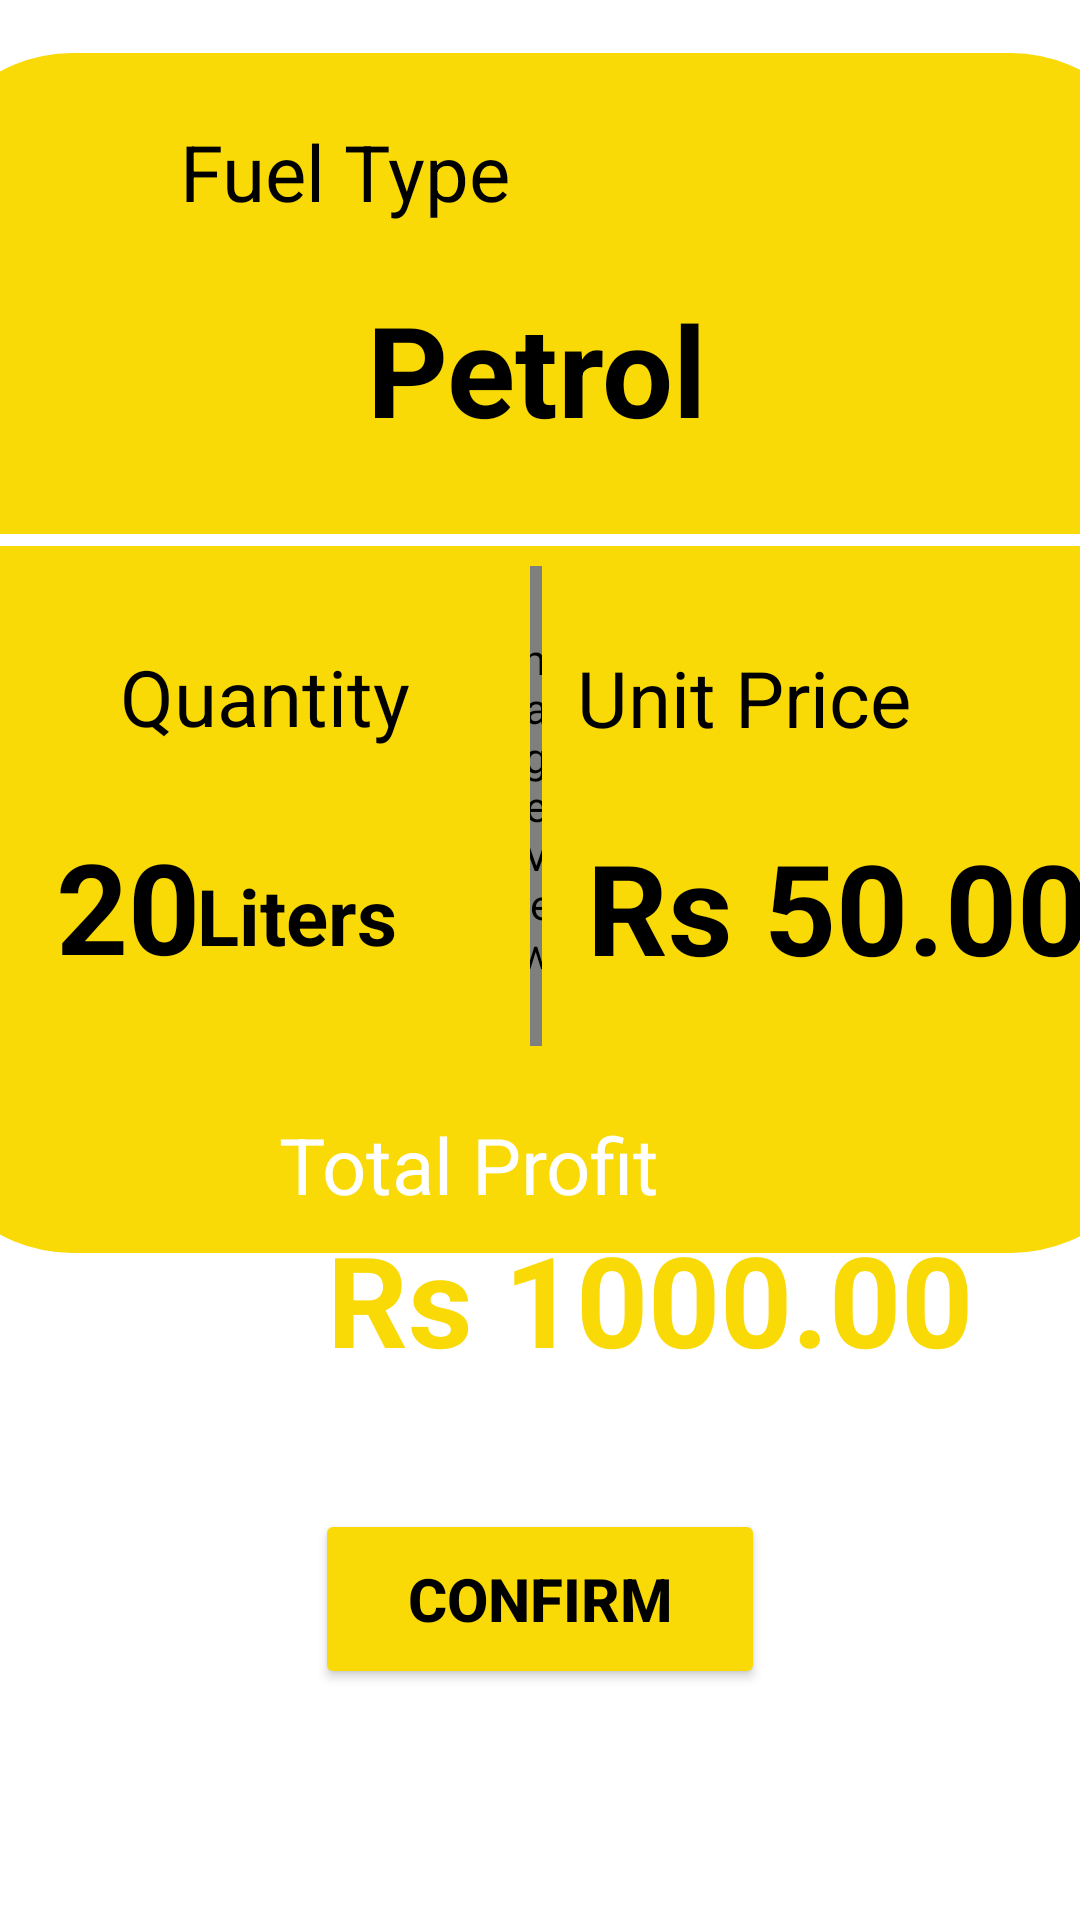

Android layout source for this screen:
<!-- AndroidManifest.xml: application theme Theme.FuelBuddy -->
<!-- res/layout/confirm_sell.xml -->
<?xml version="1.0" encoding="utf-8"?>

<androidx.constraintlayout.widget.ConstraintLayout xmlns:android="http://schemas.android.com/apk/res/android"
    xmlns:app="http://schemas.android.com/apk/res-auto"
    xmlns:tools="http://schemas.android.com/tools"
    android:layout_width="match_parent"
    android:layout_height="match_parent">

    <TextView
        android:id="@+id/textView"
        android:layout_width="wrap_content"
        android:layout_height="wrap_content"
        android:layout_marginStart="109dp"
        android:layout_marginTop="37dp"
        android:layout_marginEnd="128dp"
        android:layout_marginBottom="630dp"
        android:text="@string/confirm_page_name"
        android:textAlignment="center"
        android:textColor="@color/black"
        android:textSize="48sp"
        android:textStyle="bold"
        app:layout_constraintBottom_toBottomOf="parent"
        app:layout_constraintEnd_toEndOf="parent"
        app:layout_constraintHorizontal_bias="0.0"
        app:layout_constraintStart_toStartOf="parent"
        app:layout_constraintTop_toTopOf="parent"
        app:layout_constraintVertical_bias="0.0" />

    <ImageView
        android:id="@+id/sellDetails"
        android:layout_width="413dp"
        android:layout_height="400dp"
        android:layout_marginTop="26dp"
        android:layout_marginBottom="194dp"
        app:layout_constraintBottom_toBottomOf="parent"
        app:layout_constraintEnd_toEndOf="parent"
        app:layout_constraintStart_toStartOf="parent"
        app:layout_constraintTop_toBottomOf="@+id/textView"
        app:layout_constraintVertical_bias="0.4"
        app:srcCompat="@drawable/confirm_sell_rectangle"
        tools:ignore="ContentDescription,VisualLintBounds" />

    <ImageView
        android:id="@+id/startLogoImg"
        android:layout_width="280dp"
        android:layout_height="100dp"
        android:layout_marginStart="72dp"
        android:layout_marginTop="348dp"
        app:layout_constraintStart_toStartOf="parent"
        app:layout_constraintTop_toTopOf="@+id/sellDetails"
        app:srcCompat="@drawable/profit_rectangle_post"
        tools:ignore="ContentDescription" />

    <Button
        android:id="@+id/btnConfirm"
        android:layout_width="150dp"
        android:layout_height="60dp"
        android:layout_marginStart="100dp"
        android:layout_marginTop="30dp"
        android:layout_marginEnd="100dp"
        android:layout_marginBottom="70dp"
        android:backgroundTint="@color/primary"
        android:text="@string/confirm_page_name"
        android:textColor="@color/black"
        android:textSize="20sp"
        android:textStyle="bold"
        app:layout_constraintBottom_toBottomOf="parent"
        app:layout_constraintEnd_toEndOf="parent"
        app:layout_constraintStart_toStartOf="parent"
        app:layout_constraintTop_toBottomOf="@+id/startLogoImg" />

    <TextView
        android:id="@+id/profitText"
        android:layout_width="wrap_content"
        android:layout_height="wrap_content"
        android:layout_marginStart="21dp"
        android:layout_marginEnd="141dp"
        android:layout_marginBottom="60dp"
        android:text="@string/profit_title"
        android:textAlignment="center"
        android:textColor="@color/white"
        android:textSize="@dimen/small_text_post"
        app:layout_constraintBottom_toBottomOf="@+id/startLogoImg"
        app:layout_constraintEnd_toEndOf="@+id/startLogoImg"
        app:layout_constraintHorizontal_bias="0.0"
        app:layout_constraintStart_toStartOf="@+id/startLogoImg"
        tools:ignore="SpUsage,TextSizeCheck" />

    <TextView
        android:id="@+id/totProfit"
        android:layout_width="wrap_content"
        android:layout_height="wrap_content"
        android:layout_marginStart="37dp"
        android:layout_marginTop="39dp"
        android:text="@string/profit"
        android:textAlignment="center"
        android:textColor="@color/primary"
        android:textSize="@dimen/large_text_post"
        android:textStyle="bold"
        app:layout_constraintStart_toStartOf="@+id/startLogoImg"
        app:layout_constraintTop_toTopOf="@+id/startLogoImg" />

    <TextView
        android:id="@+id/fuelType1"
        android:layout_width="wrap_content"
        android:layout_height="wrap_content"
        android:layout_marginStart="60dp"
        android:layout_marginTop="22dp"
        android:text="@string/fuel_type_title"
        android:textColor="@color/black"
        android:textSize="@dimen/small_text_post"
        app:layout_constraintStart_toStartOf="parent"
        app:layout_constraintTop_toTopOf="@+id/sellDetails"
        tools:ignore="SpUsage,TextSizeCheck" />

    <TextView
        android:id="@+id/type"
        android:layout_width="wrap_content"
        android:layout_height="wrap_content"
        android:layout_marginTop="77dp"
        android:layout_marginEnd="151dp"
        android:text="@string/fuel_type1"
        android:textColor="@color/black"
        android:textSize="@dimen/large_text_post"
        android:textStyle="bold"
        app:layout_constraintEnd_toEndOf="@+id/sellDetails"
        app:layout_constraintTop_toTopOf="@+id/sellDetails" />

    <TextView
        android:id="@+id/confirm_qty"
        android:layout_width="wrap_content"
        android:layout_height="wrap_content"
        android:layout_marginStart="40dp"
        android:layout_marginBottom="168dp"
        android:text="@string/quantity_title"
        android:textColor="@color/black"
        android:textSize="@dimen/small_text_post"
        app:layout_constraintBottom_toBottomOf="@+id/sellDetails"
        app:layout_constraintEnd_toStartOf="@+id/priceTitle"
        app:layout_constraintHorizontal_bias="0.0"
        app:layout_constraintStart_toStartOf="parent"
        tools:ignore="SpUsage,TextSizeCheck" />

    <TextView
        android:id="@+id/qtyL"
        android:layout_width="wrap_content"
        android:layout_height="wrap_content"
        android:layout_marginStart="45dp"
        android:layout_marginTop="24dp"
        android:text="@string/qty_confirm"
        android:textColor="@color/black"
        android:textSize="@dimen/large_text_post"
        android:textStyle="bold"
        app:layout_constraintStart_toStartOf="@+id/sellDetails"
        app:layout_constraintTop_toBottomOf="@+id/confirm_qty" />

    <TextView
        android:id="@+id/liter"
        android:layout_width="wrap_content"
        android:layout_height="40dp"
        android:layout_marginStart="92dp"
        android:layout_marginBottom="90dp"
        android:text="@string/liter"
        android:textAlignment="center"
        android:textColor="@color/black"
        android:textSize="@dimen/small_text_post"
        android:textStyle="bold"
        app:layout_constraintBottom_toBottomOf="@+id/sellDetails"
        app:layout_constraintStart_toStartOf="@+id/sellDetails"
        tools:ignore="SpUsage,TextSizeCheck" />

    <TextView
        android:id="@+id/priceTitle"
        android:layout_width="wrap_content"
        android:layout_height="wrap_content"
        android:layout_marginTop="64dp"
        android:layout_marginEnd="83dp"
        android:text="@string/price_title"
        android:textColor="@color/black"
        android:textSize="@dimen/small_text_post"
        app:layout_constraintEnd_toEndOf="@+id/sellDetails"
        app:layout_constraintTop_toBottomOf="@+id/type"
        tools:ignore="SpUsage,TextSizeCheck" />

    <TextView
        android:id="@+id/unitPrice"
        android:layout_width="wrap_content"
        android:layout_height="wrap_content"
        android:layout_marginStart="222dp"
        android:layout_marginTop="24dp"
        android:text="@string/unit_price"
        android:textColor="@color/black"
        android:textSize="@dimen/large_text_post"
        android:textStyle="bold"
        app:layout_constraintStart_toStartOf="@+id/sellDetails"
        app:layout_constraintTop_toBottomOf="@+id/priceTitle" />

    <ImageView
        android:id="@+id/hr1"
        android:layout_width="390dp"
        android:layout_height="4dp"
        android:layout_marginStart="10dp"
        android:layout_marginTop="27dp"
        android:layout_marginEnd="10dp"
        android:background="@color/white"
        app:layout_constraintEnd_toEndOf="@+id/sellDetails"
        app:layout_constraintStart_toStartOf="@+id/sellDetails"
        app:layout_constraintTop_toBottomOf="@+id/type"
        app:srcCompat="@drawable/baseline_horizontal_rule_24"
        tools:ignore="ContentDescription" />

    <ImageView
        android:id="@+id/hr2"
        android:layout_width="400dp"
        android:layout_height="4dp"
        android:layout_marginStart="10dp"
        android:layout_marginTop="8dp"
        android:layout_marginEnd="10dp"
        android:background="@color/primary"
        app:layout_constraintEnd_toEndOf="parent"
        app:layout_constraintHorizontal_bias="0.555"
        app:layout_constraintStart_toStartOf="parent"
        app:layout_constraintTop_toBottomOf="@+id/textView"
        app:srcCompat="@drawable/baseline_horizontal_rule_24"
        tools:ignore="ContentDescription" />

    <ImageView
        android:id="@+id/verticalline1"
        android:layout_width="4dp"
        android:layout_height="160dp"
        android:layout_marginStart="203dp"
        android:layout_marginTop="171dp"
        android:background="@color/white"
        app:layout_constraintStart_toStartOf="@+id/sellDetails"
        app:layout_constraintTop_toTopOf="@+id/sellDetails"
        app:srcCompat="@drawable/baseline_rectangle_24"
        tools:ignore="ContentDescription" />

</androidx.constraintlayout.widget.ConstraintLayout>
<!-- resources referenced by this layout -->
<resources>
  <color name="black">#FF000000</color>
  <color name="primary">#F9DA06</color>
  <color name="white">#FFFFFFFF</color>
  <dimen name="large_text_post">42sp</dimen>
  <dimen name="small_text_post">26dp</dimen>
  <!-- drawable baseline_rectangle_24 (drawable) -->
  <?xml version="1.0" encoding="utf-8"?>
  <rotate xmlns:android="http://schemas.android.com/apk/res/android"
      android:fromDegrees="90"
      android:toDegrees="90"
      android:pivotX="50%"
      android:pivotY="50%"
      android:drawable="@drawable/baseline_horizontal_rule_24">
  </rotate>
  <!-- drawable confirm_sell_rectangle (drawable) -->
  <?xml version="1.0" encoding="utf-8"?>
  <shape xmlns:android="http://schemas.android.com/apk/res/android"
      android:shape="rectangle" >
      <solid android:color="@color/primary" />
      <corners android:radius="50dp" />
  </shape>
  <string name="confirm_page_name">CONFIRM</string>
  <string name="fuel_type1">Petrol</string>
  <string name="fuel_type_title">Fuel Type</string>
  <string name="liter">Liters</string>
  <string name="price_title">Unit Price</string>
  <string name="profit">Rs 1000.00</string>
  <string name="profit_title">Total Profit</string>
  <string name="qty_confirm">20</string>
  <string name="quantity_title">Quantity</string>
  <string name="unit_price">Rs 50.00 </string>
  <style name="Theme.FuelBuddy" parent="Theme.MaterialComponents.DayNight.NoActionBar">
          
          <item name="colorPrimary">@color/primary</item>
          <item name="colorPrimaryVariant">@color/primary</item>
          <item name="colorOnPrimary">@color/white</item>
          
          <item name="colorSecondary">@color/teal_200</item>
          <item name="colorSecondaryVariant">@color/teal_700</item>
          <item name="colorOnSecondary">@color/black</item>
          
          <item name="android:statusBarColor">?attr/colorPrimaryVariant</item>
          
      </style>
  <color name="teal_200">#FF03DAC5</color>
  <color name="teal_700">#FF018786</color>
</resources>
